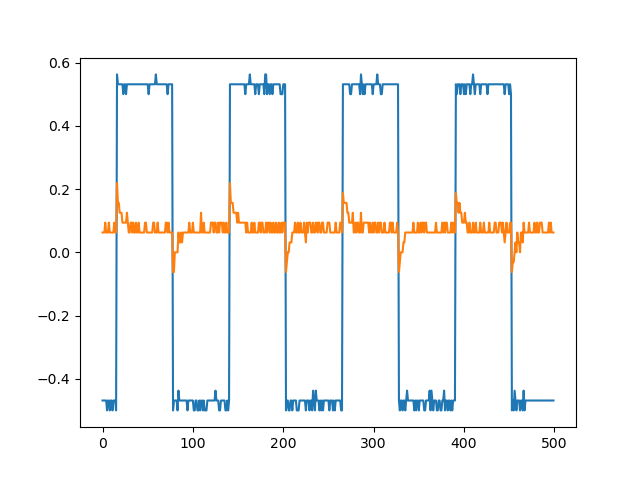

Source data for this figure (header and first rows):
sep=	
Time	Channel1	Channel2
0.00692	-0.4688	0.0625
0.00696	-0.4688	0.0625
0.007	-0.4688	0.0625
0.00704	-0.4688	0.09375
0.00708	-0.4688	0.0625
0.00712	-0.5	0.0625
0.00716	-0.4688	0.0625
0.0072	-0.4688	0.09375
0.00724	-0.5	0.0625
0.00728	-0.4688	0.0625
0.00732	-0.4688	0.0625
0.00736	-0.5	0.0625
0.0074	-0.4688	0.0625
0.00744	-0.4688	0.09375
0.00748	-0.4688	0.0625
0.00752	-0.5	0.0625
0.00756	0.5625	0.2188
0.0076	0.5312	0.1562
0.00764	0.5312	0.1562
0.00768	0.5312	0.125
0.00772	0.5312	0.125
0.00776	0.5312	0.125
0.0078	0.5312	0.09375
0.00784	0.5	0.09375
0.00788	0.5312	0.09375
0.00792	0.5312	0.09375
0.00796	0.5	0.09375
0.008	0.5312	0.125
0.00804	0.5312	0.09375
0.00808	0.5312	0.0625
0.00812	0.5312	0.0625
0.00816	0.5312	0.09375
0.0082	0.5312	0.09375
0.00824	0.5312	0.0625
0.00828	0.5312	0.09375
0.00832	0.5312	0.0625
0.00836	0.5312	0.0625
0.0084	0.5312	0.09375
0.00844	0.5312	0.0625
0.00848	0.5312	0.0625
0.00852	0.5312	0.09375
0.00856	0.5312	0.0625
0.0086	0.5312	0.0625
0.00864	0.5312	0.0625
0.00868	0.5312	0.0625
0.00872	0.5312	0.0625
0.00876	0.5312	0.0625
0.0088	0.5312	0.09375
0.00884	0.5312	0.09375
0.00888	0.5312	0.0625
0.00892	0.5312	0.0625
0.00896	0.5	0.0625
0.009	0.5312	0.0625
0.00904	0.5312	0.0625
0.00908	0.5312	0.0625
0.00912	0.5312	0.0625
0.00916	0.5312	0.09375
0.0092	0.5312	0.09375
0.00924	0.5312	0.0625
... 441 more rows
